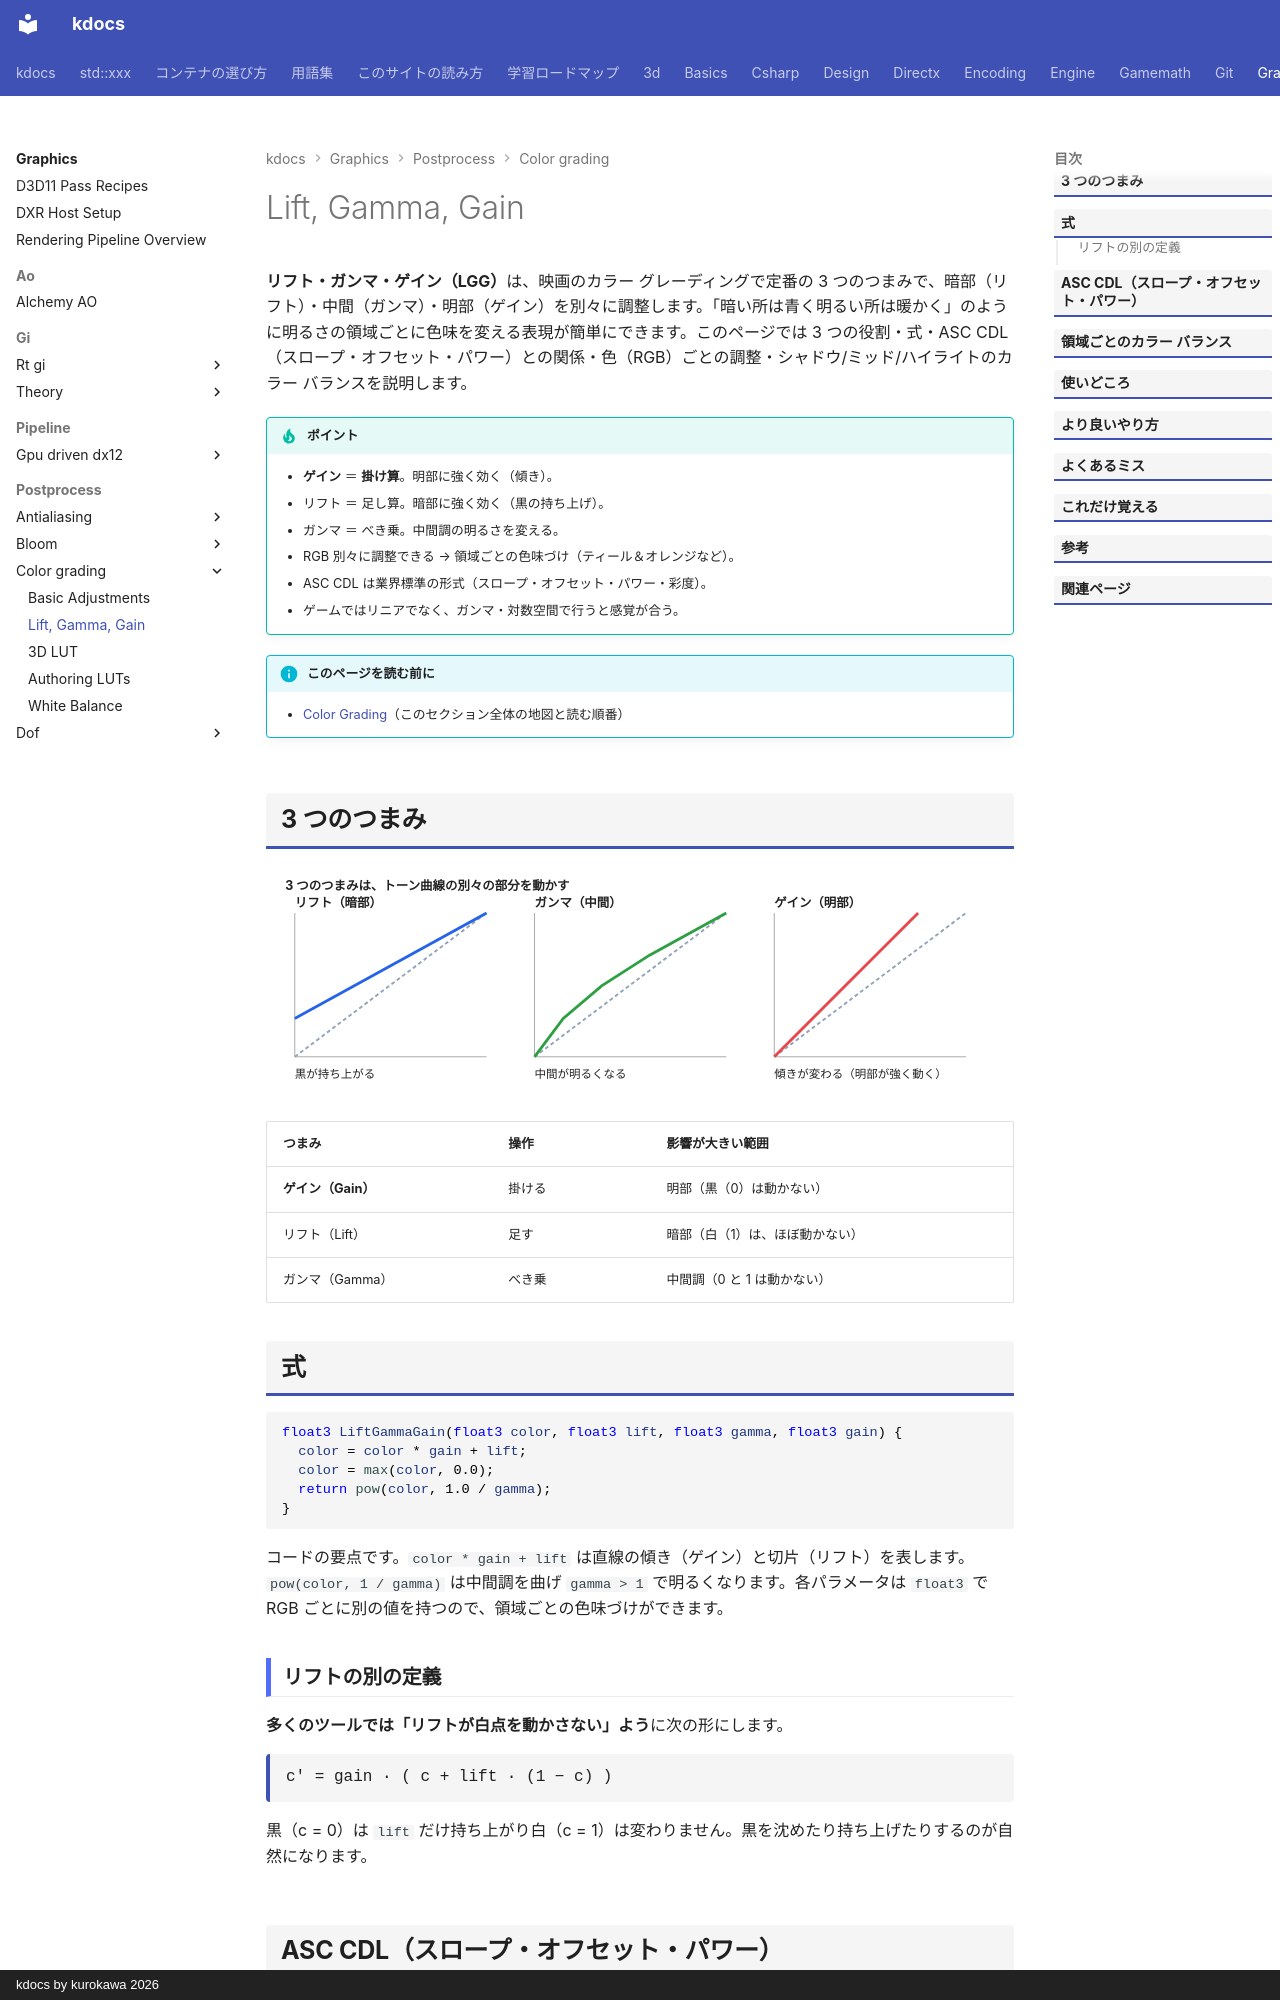

repository: qwzxdf/kdocs · page: graphics/postprocess/color-grading/lift-gamma-gain/index.html · generator: mkdocs · copyright: kdocs by kurokawa 2026

---
title: Lift, Gamma, Gain
tags:
  - 描画
---

# Lift, Gamma, Gain

<strong>リフト・ガンマ・ゲイン（LGG）</strong>は、映画のカラー グレーディングで定番の 3 つのつまみで、暗部（リフト）・中間（ガンマ）・明部（ゲイン）を別々に調整します。「暗い所は青く明るい所は暖かく」のように明るさの領域ごとに色味を変える表現が簡単にできます。このページでは 3 つの役割・式・ASC CDL（スロープ・オフセット・パワー）との関係・色（RGB）ごとの調整・シャドウ/ミッド/ハイライトのカラー バランスを説明します。

!!! tip "ポイント"
    - <strong>ゲイン</strong> ＝ <strong>掛け算</strong>。明部に強く効く（傾き）。
    - リフト ＝ 足し算。暗部に強く効く（黒の持ち上げ）。
    - ガンマ ＝ べき乗。中間調の明るさを変える。
    - RGB 別々に調整できる → 領域ごとの色味づけ（ティール＆オレンジなど）。
    - ASC CDL は業界標準の形式（スロープ・オフセット・パワー・彩度）。
    - ゲームではリニアでなく、ガンマ・対数空間で行うと感覚が合う。

!!! info "このページを読む前に"
    - [Color Grading](index.md)（このセクション全体の地図と読む順番）

## 3 つのつまみ

<svg class="fig illust" viewBox="0 0 780 250" role="img" aria-label="リフト・ガンマ・ゲイン">
<text x="20" y="26" class="fig-title">3 つのつまみは、トーン曲線の別々の部分を動かす</text>
<g transform="translate(30,50)">
<text x="0" y="-6" style="font-size:13px;font-weight:700">リフト（暗部）</text>
<line x1="0" y1="150" x2="200" y2="150" stroke="currentColor" stroke-opacity="0.4"/><line x1="0" y1="0" x2="0" y2="150" stroke="currentColor" stroke-opacity="0.4"/>
<polyline fill="none" stroke="#94a3b8" stroke-width="2" stroke-dasharray="4 3" points="0,150 200,0"/>
<polyline fill="none" stroke="#2563eb" stroke-width="3" points="0,110 200,0"/>
<text x="0" y="172" style="font-size:12px">黒が持ち上がる</text>
</g>
<g transform="translate(280,50)">
<text x="0" y="-6" style="font-size:13px;font-weight:700">ガンマ（中間）</text>
<line x1="0" y1="150" x2="200" y2="150" stroke="currentColor" stroke-opacity="0.4"/><line x1="0" y1="0" x2="0" y2="150" stroke="currentColor" stroke-opacity="0.4"/>
<polyline fill="none" stroke="#94a3b8" stroke-width="2" stroke-dasharray="4 3" points="0,150 200,0"/>
<polyline fill="none" stroke="#2ea043" stroke-width="3" points="0,150 30,110 70,76 120,44 200,0"/>
<text x="0" y="172" style="font-size:12px">中間が明るくなる</text>
</g>
<g transform="translate(530,50)">
<text x="0" y="-6" style="font-size:13px;font-weight:700">ゲイン（明部）</text>
<line x1="0" y1="150" x2="200" y2="150" stroke="currentColor" stroke-opacity="0.4"/><line x1="0" y1="0" x2="0" y2="150" stroke="currentColor" stroke-opacity="0.4"/>
<polyline fill="none" stroke="#94a3b8" stroke-width="2" stroke-dasharray="4 3" points="0,150 200,0"/>
<polyline fill="none" stroke="#e5484d" stroke-width="3" points="0,150 150,0"/>
<text x="0" y="172" style="font-size:12px">傾きが変わる（明部が強く動く）</text>
</g>
</svg>

| つまみ | 操作 | 影響が大きい範囲 |
| --- | --- | --- |
| <strong>ゲイン（Gain）</strong> | 掛ける | 明部（黒（0）は動かない） |
| リフト（Lift） | 足す | 暗部（白（1）は、ほぼ動かない） |
| ガンマ（Gamma） | べき乗 | 中間調（0 と 1 は動かない） |

## 式

```hlsl
float3 LiftGammaGain(float3 color, float3 lift, float3 gamma, float3 gain) {
  color = color * gain + lift;
  color = max(color, 0.0);
  return pow(color, 1.0 / gamma);
}
```

コードの要点です。`color * gain + lift` は直線の傾き（ゲイン）と切片（リフト）を表します。`pow(color, 1 / gamma)` は中間調を曲げ `gamma > 1` で明るくなります。各パラメータは `float3` で RGB ごとに別の値を持つので、領域ごとの色味づけができます。

### リフトの別の定義

<strong>多くのツールでは「リフトが白点を動かさない」よう</strong>に次の形にします。

<div class="formula">c' = gain · ( c + lift · (1 − c) )</div>

黒（c = 0）は `lift` だけ持ち上がり白（c = 1）は変わりません。黒を沈めたり持ち上げたりするのが自然になります。

## ASC CDL（スロープ・オフセット・パワー）

<strong>ASC CDL</strong>（American Society of Cinematographers Color Decision List）は、映像業界で標準の色調整の交換形式です。LGG に近い 3 つのつまみ＋彩度で構成されます。

| ASC CDL | 対応 | 式 |
| --- | --- | --- |
| スロープ（Slope） | ゲイン | 掛ける |
| オフセット（Offset） | リフト（に近い） | 足す |
| パワー（Power） | ガンマ（の逆数） | べき乗 |
| 彩度（Saturation） | 彩度 | 輝度との補間 |


CDL は撮影現場とポストプロダクションの間で、色調整を数値で受け渡すための標準で、数値が少なく（3×3 + 彩度 1 の 10 個）、ツールを問わず同じ結果になるのが利点です。

CDL は撮影現場とポストプロダクションの間で、色調整を数値で受け渡すための標準で、数値が少なく（3×3 + 彩度 1 の 10 個）、ツールを問わず同じ結果になるのが利点です。

<div class="formula">out = ( in × slope + offset ) ^ power　（その後、彩度）</div>

```hlsl
float3 ApplyCDL(float3 color, float3 slope, float3 offset, float3 power, float saturation) {
  float3 c = pow(max(color * slope + offset, 0.0), power);
  float luma = dot(c, float3(0.2126, 0.7152, 0.0722));
  return lerp(float3(luma, luma, luma), c, saturation);
}
```

Resolve・Nuke などのツールと数値をやり取りできるので、外部で作ったルックをゲームに持ち込めます。
